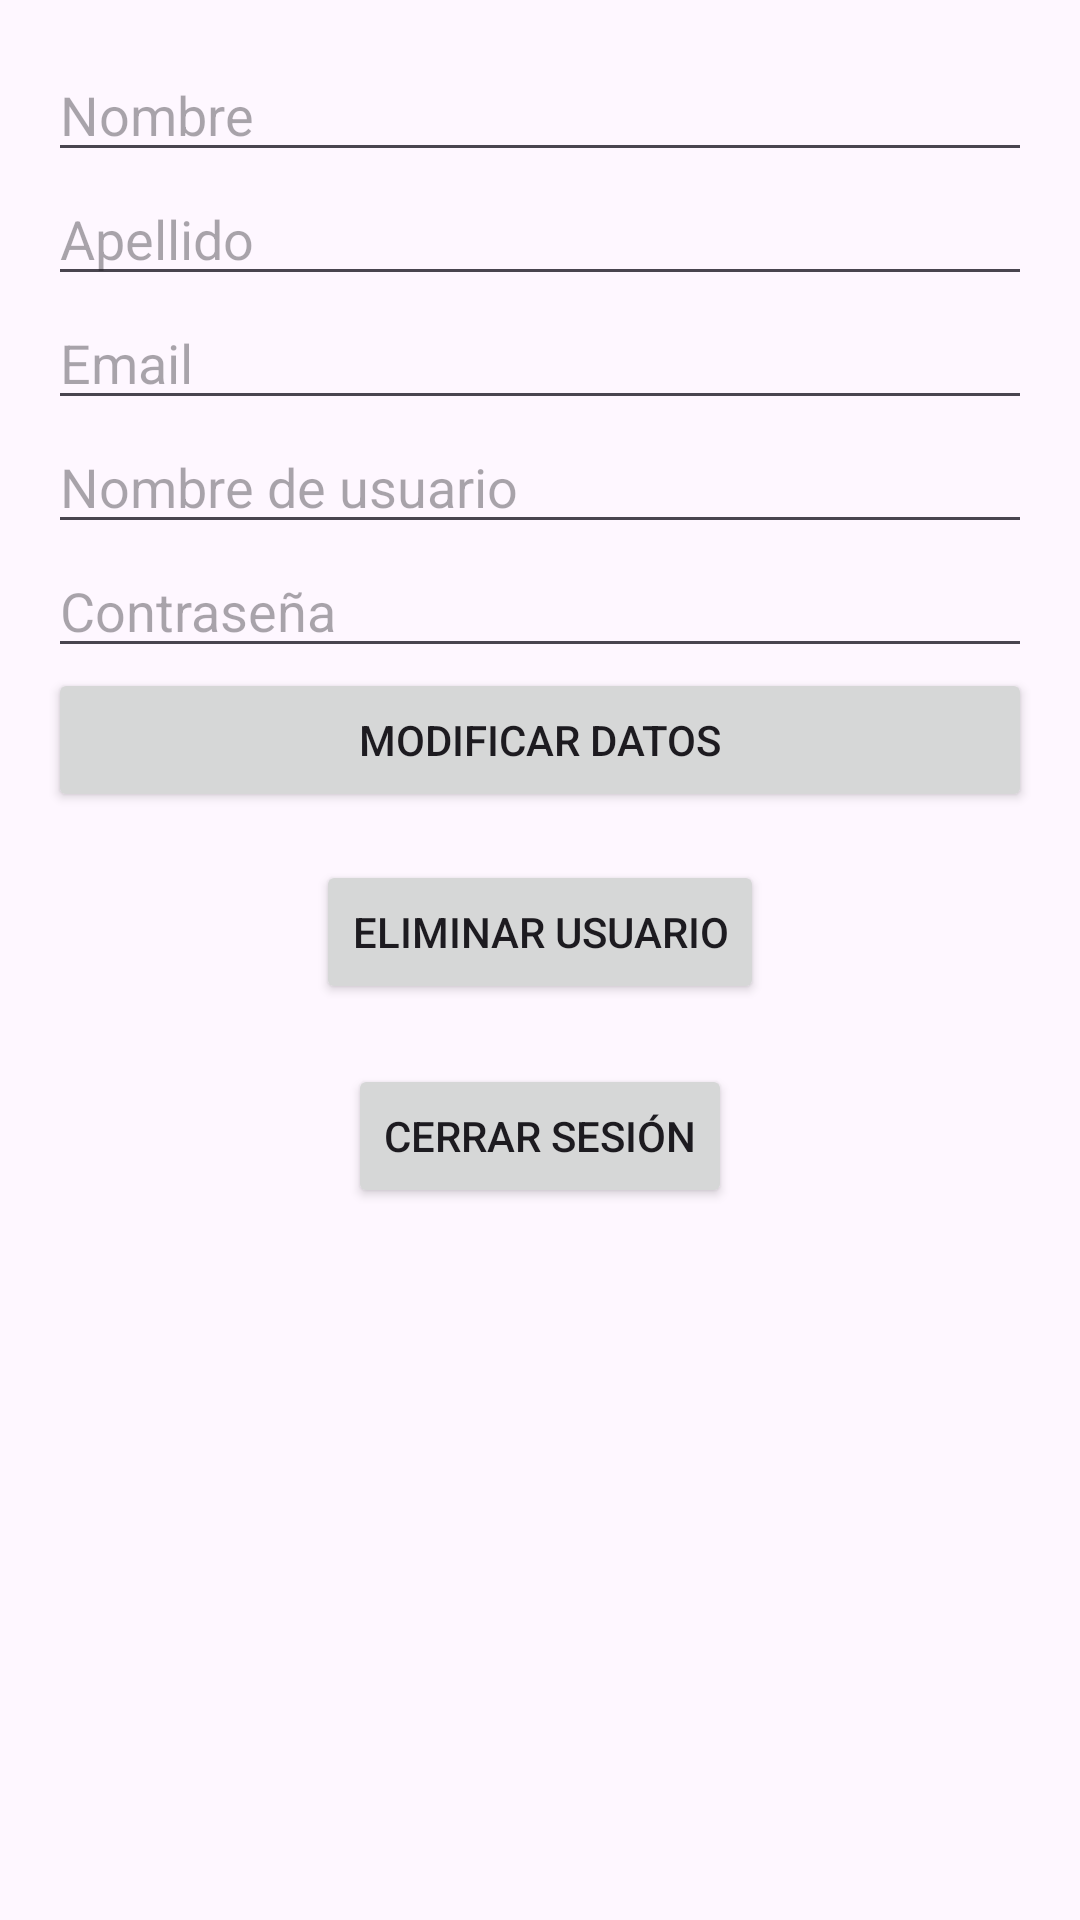

This screen was rendered from an Android layout file. Write that file and the resources it references.
<!-- AndroidManifest.xml: application theme Theme.FFApp -->
<!-- res/layout/activity_profile.xml -->
<?xml version="1.0" encoding="utf-8"?>
<LinearLayout xmlns:android="http://schemas.android.com/apk/res/android"
    xmlns:app="http://schemas.android.com/apk/res-auto"
    android:layout_width="match_parent"
    android:layout_height="match_parent"
    android:orientation="vertical"
    android:padding="16dp">

    <androidx.recyclerview.widget.RecyclerView
        android:id="@+id/recyclerViewProfiles"
        android:layout_width="0dp"
        android:layout_height="0dp"
        app:layout_constraintTop_toTopOf="parent"
        app:layout_constraintStart_toStartOf="parent"
        app:layout_constraintEnd_toEndOf="parent" />

    <EditText
        android:id="@+id/editName"
        android:layout_width="match_parent"
        android:layout_height="wrap_content"
        android:hint="Nombre" />

    <EditText
        android:id="@+id/editSurname"
        android:layout_width="match_parent"
        android:layout_height="wrap_content"
        android:hint="Apellido" />

    <EditText
        android:id="@+id/editEmail"
        android:layout_width="match_parent"
        android:layout_height="wrap_content"
        android:hint="Email" />

    <EditText
        android:id="@+id/editUsername"
        android:layout_width="match_parent"
        android:layout_height="wrap_content"
        android:hint="Nombre de usuario" />

    <EditText
        android:id="@+id/editPassword"
        android:layout_width="match_parent"
        android:layout_height="wrap_content"
        android:hint="Contraseña"
        android:inputType="textPassword" />

    <Button
        android:id="@+id/btn_modificar"
        android:layout_width="match_parent"
        android:layout_height="wrap_content"
        android:text="Modificar datos" />

    <Button
        android:id="@+id/btn_baja"
        android:layout_width="wrap_content"
        android:layout_height="wrap_content"
        android:text="Eliminar Usuario"
        android:layout_gravity="center"
        android:layout_margin="16dp" />

    <Button
        android:id="@+id/btn_logout"
        android:layout_width="wrap_content"
        android:layout_height="wrap_content"
        android:text="Cerrar sesión"
        android:layout_gravity="center"
        android:layout_marginTop="4dp" />
</LinearLayout>
<!-- resources referenced by this layout -->
<resources>
  <style name="Theme.FFApp" parent="Base.Theme.FFApp" />
  <style name="Base.Theme.FFApp" parent="Theme.Material3.DayNight.NoActionBar">
          
          <item name="colorPrimary">@color/red_origin</item>
          <item name="colorPrimaryVariant">@color/red_origin</item>
          <item name="android:statusBarColor">@color/red_origin</item>
      </style>
  <color name="red_origin">#b00020</color>
</resources>
